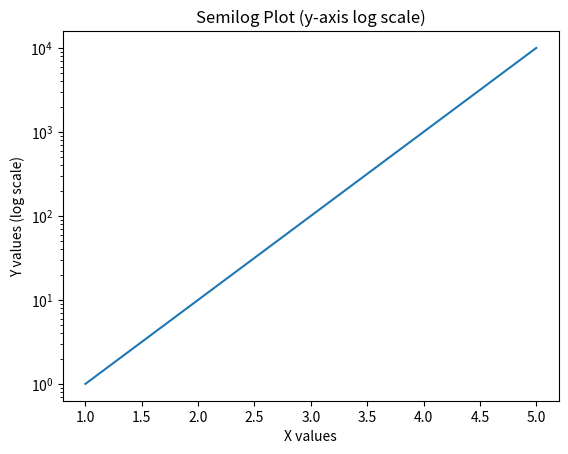

Write Python code to recreate this figure.
import matplotlib.pyplot as plt

# Data
x = [1, 2, 3, 4, 5]
y = [1, 10, 100, 1000, 10000]

# Semilog plot (y-axis log scale)
plt.semilogy(x, y)
plt.title('Semilog Plot (y-axis log scale)')
plt.xlabel('X values')
plt.ylabel('Y values (log scale)')

# Show plot
plt.show()
